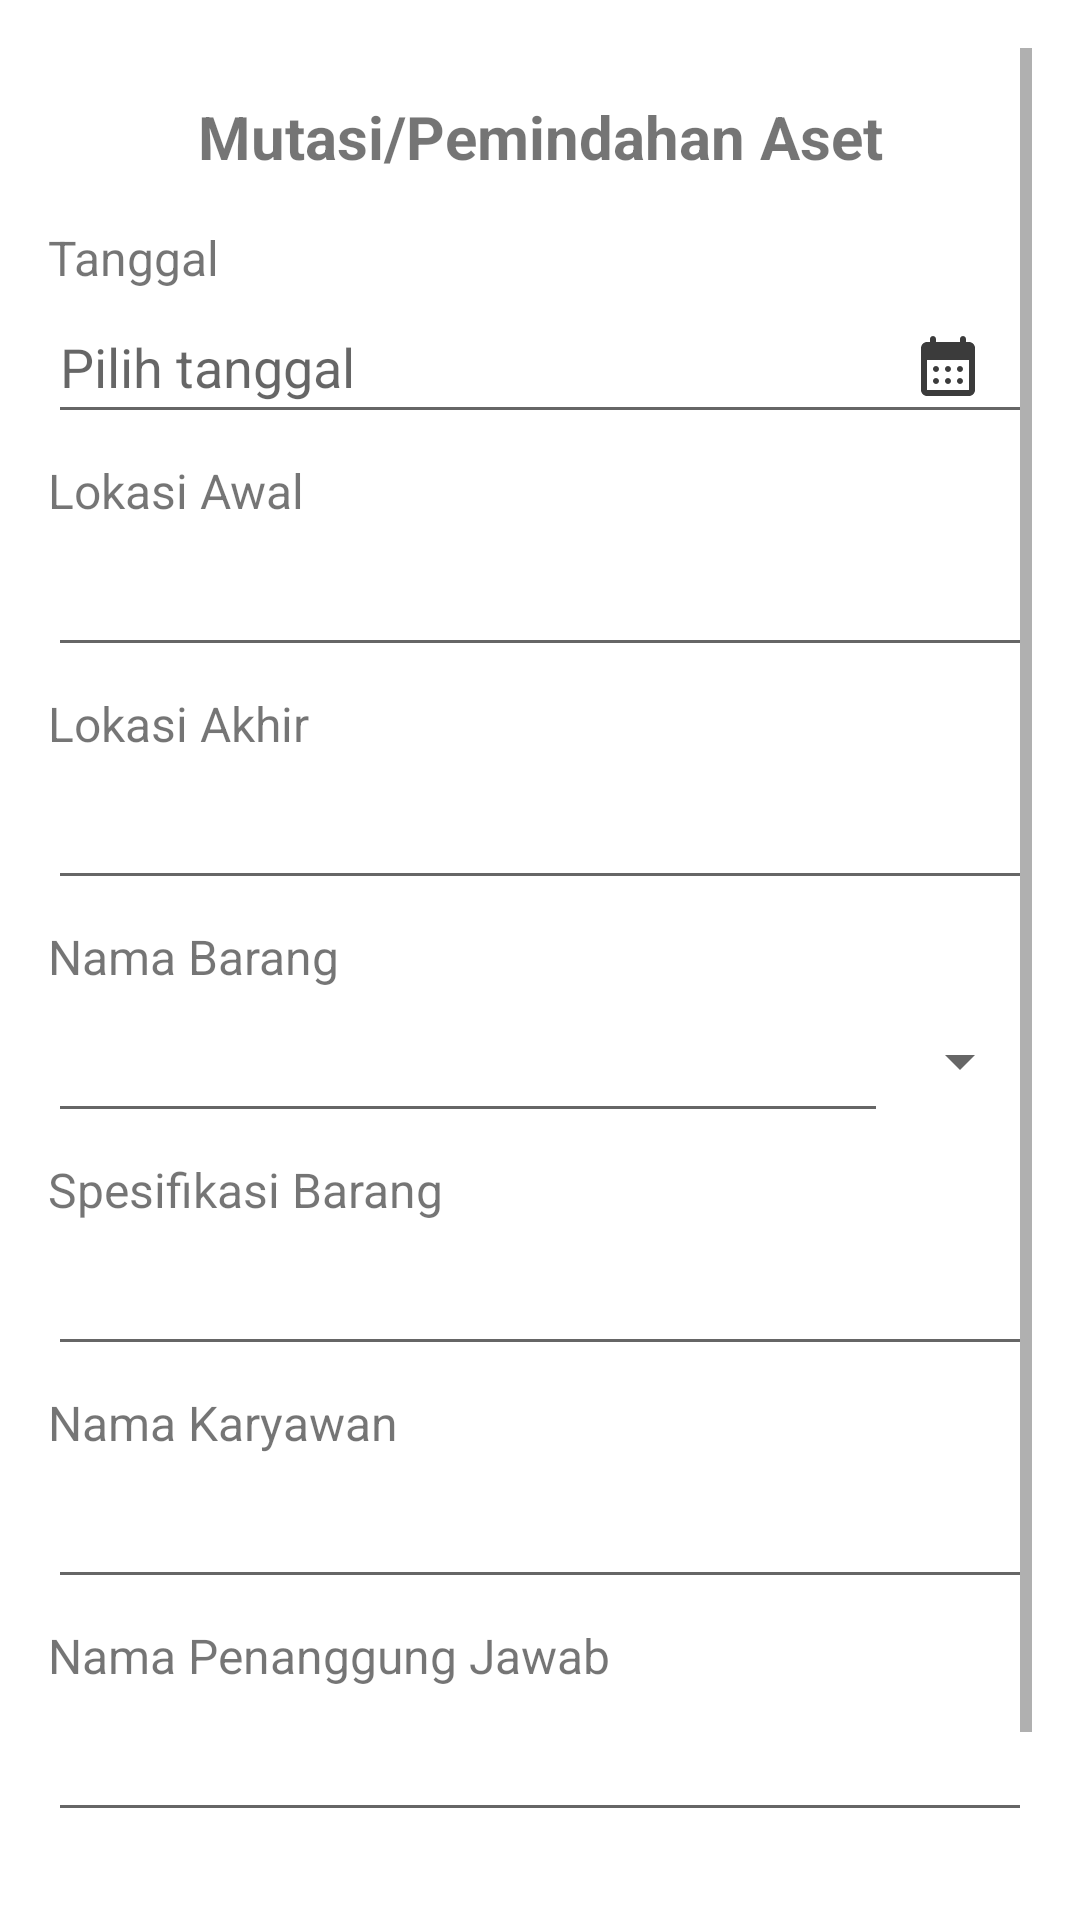

Produce the Android XML layout that renders to this screen, including the resource entries it uses.
<!-- AndroidManifest.xml: application theme Theme.SIMA -->
<!-- res/layout/activity_mutasi_aset.xml -->
<?xml version="1.0" encoding="utf-8"?>
<RelativeLayout xmlns:android="http://schemas.android.com/apk/res/android"
    xmlns:app="http://schemas.android.com/apk/res-auto"
    xmlns:tools="http://schemas.android.com/tools"
    android:layout_width="match_parent"
    android:layout_height="match_parent"
    android:padding="16dp"
    tools:context=".view.MutasiAsetActivity">

    <ScrollView
        android:layout_width="match_parent"
        android:layout_height="match_parent">

        <LinearLayout
            android:layout_width="match_parent"
            android:layout_height="wrap_content"
            android:orientation="vertical">

            <TextView
                android:id="@+id/title_page"
                android:layout_width="match_parent"
                android:layout_height="wrap_content"
                android:layout_marginTop="16dp"
                android:text="Mutasi/Pemindahan Aset"
                android:textAlignment="center"
                android:textSize="20sp"
                android:textStyle="bold" />

            <TextView
                android:id="@+id/tv_tanggal"
                android:layout_width="match_parent"
                android:layout_height="wrap_content"
                android:layout_marginTop="16dp"
                android:text="Tanggal"
                android:textSize="16sp" />

            <EditText
                android:id="@+id/et_tanggal"
                android:layout_width="match_parent"
                android:layout_height="48dp"
                android:hint="Pilih tanggal"
                android:drawableEnd="@drawable/ic_kalender"
                android:paddingEnd="16dp"
                android:focusable="false"
                android:clickable="true"/>

            <TextView
                android:id="@+id/tv_lokasi_awal"
                android:layout_width="match_parent"
                android:layout_height="wrap_content"
                android:layout_marginTop="8dp"
                android:text="Lokasi Awal"
                android:textSize="16sp" />

            <EditText
                android:id="@+id/et_lokasi_awal"
                android:layout_width="match_parent"
                android:layout_height="48dp" />

            <TextView
                android:id="@+id/tv_lokasi_akhir"
                android:layout_width="match_parent"
                android:layout_height="wrap_content"
                android:layout_marginTop="8dp"
                android:text="Lokasi Akhir"
                android:textSize="16sp" />

            <EditText
                android:id="@+id/et_lokasi_akhir"
                android:layout_width="match_parent"
                android:layout_height="48dp" />

            <TextView
                android:id="@+id/tv_nama_barang"
                android:layout_width="match_parent"
                android:layout_height="wrap_content"
                android:layout_marginTop="8dp"
                android:text="Nama Barang"
                android:textSize="16sp" />

            <RelativeLayout
                android:layout_width="match_parent"
                android:layout_height="wrap_content">

                <EditText
                    android:id="@+id/et_nama_barang"
                    android:layout_width="match_parent"
                    android:layout_height="48dp"
                    android:focusable="false"
                    android:layout_toStartOf="@id/spinner_nama_barang"/>

                <Spinner
                    android:id="@+id/spinner_nama_barang"
                    android:layout_width="48dp"
                    android:layout_height="48dp"
                    android:layout_alignParentEnd="true"/>

            </RelativeLayout>

            <TextView
                android:id="@+id/tv_sepesifikasi_barang"
                android:layout_width="match_parent"
                android:layout_height="wrap_content"
                android:layout_marginTop="8dp"
                android:text="Spesifikasi Barang"
                android:textSize="16sp" />

            <EditText
                android:id="@+id/et_spesifikasi_barang"
                android:layout_width="match_parent"
                android:layout_height="48dp" />

            <TextView
                android:id="@+id/tv_nama_karyawan"
                android:layout_width="match_parent"
                android:layout_height="wrap_content"
                android:layout_marginTop="8dp"
                android:text="Nama Karyawan"
                android:textSize="16sp" />

            <EditText
                android:id="@+id/et_nama_karyawan"
                android:layout_width="match_parent"
                android:focusable="false"
                android:layout_height="48dp" />

            <TextView
                android:id="@+id/tv_nama_penanggung_jawab"
                android:layout_width="match_parent"
                android:layout_height="wrap_content"
                android:layout_marginTop="8dp"
                android:text="Nama Penanggung Jawab"
                android:textSize="16sp" />

            <EditText
                android:id="@+id/et_nama_penanggung_jawab"
                android:layout_width="match_parent"
                android:layout_height="48dp" />

            <Button
                android:id="@+id/action_simpan"
                android:layout_width="wrap_content"
                android:layout_height="wrap_content"
                android:layout_gravity="center_horizontal"
                android:layout_marginTop="16dp"
                android:padding="8dp"
                android:text="Simpan"
                android:textAllCaps="false" />

        </LinearLayout>
    </ScrollView>

</RelativeLayout>
<!-- resources referenced by this layout -->
<resources>
  <!-- drawable ic_kalender (drawable) -->
  <vector android:height="24dp" android:tint="#3B3B3B"
      android:viewportHeight="24" android:viewportWidth="24"
      android:width="24dp" xmlns:android="http://schemas.android.com/apk/res/android">
      <path android:fillColor="@android:color/white" android:pathData="M17,2c-0.55,0 -1,0.45 -1,1v1H8V3c0,-0.55 -0.45,-1 -1,-1S6,2.45 6,3v1H5C3.89,4 3.01,4.9 3.01,6L3,20c0,1.1 0.89,2 2,2h14c1.1,0 2,-0.9 2,-2V6c0,-1.1 -0.9,-2 -2,-2h-1V3C18,2.45 17.55,2 17,2zM19,20H5V10h14V20zM11,13c0,-0.55 0.45,-1 1,-1s1,0.45 1,1s-0.45,1 -1,1S11,13.55 11,13zM7,13c0,-0.55 0.45,-1 1,-1s1,0.45 1,1s-0.45,1 -1,1S7,13.55 7,13zM15,13c0,-0.55 0.45,-1 1,-1s1,0.45 1,1s-0.45,1 -1,1S15,13.55 15,13zM11,17c0,-0.55 0.45,-1 1,-1s1,0.45 1,1s-0.45,1 -1,1S11,17.55 11,17zM7,17c0,-0.55 0.45,-1 1,-1s1,0.45 1,1s-0.45,1 -1,1S7,17.55 7,17zM15,17c0,-0.55 0.45,-1 1,-1s1,0.45 1,1s-0.45,1 -1,1S15,17.55 15,17z"/>
  </vector>
  <style name="Theme.SIMA" parent="Theme.MaterialComponents.DayNight.DarkActionBar">
          
          <item name="colorPrimary">@color/purple_500</item>
          <item name="colorPrimaryVariant">@color/purple_700</item>
          <item name="colorOnPrimary">@color/white</item>
          
          <item name="colorSecondary">@color/teal_200</item>
          <item name="colorSecondaryVariant">@color/teal_700</item>
          <item name="colorOnSecondary">@color/black</item>
          
          <item name="android:statusBarColor">?attr/colorPrimaryVariant</item>
          
      </style>
  <color name="purple_500">#FF6200EE</color>
  <color name="purple_700">#FF3700B3</color>
  <color name="white">#FFFFFFFF</color>
  <color name="teal_200">#FF03DAC5</color>
  <color name="teal_700">#FF018786</color>
  <color name="black">#FF000000</color>
</resources>
